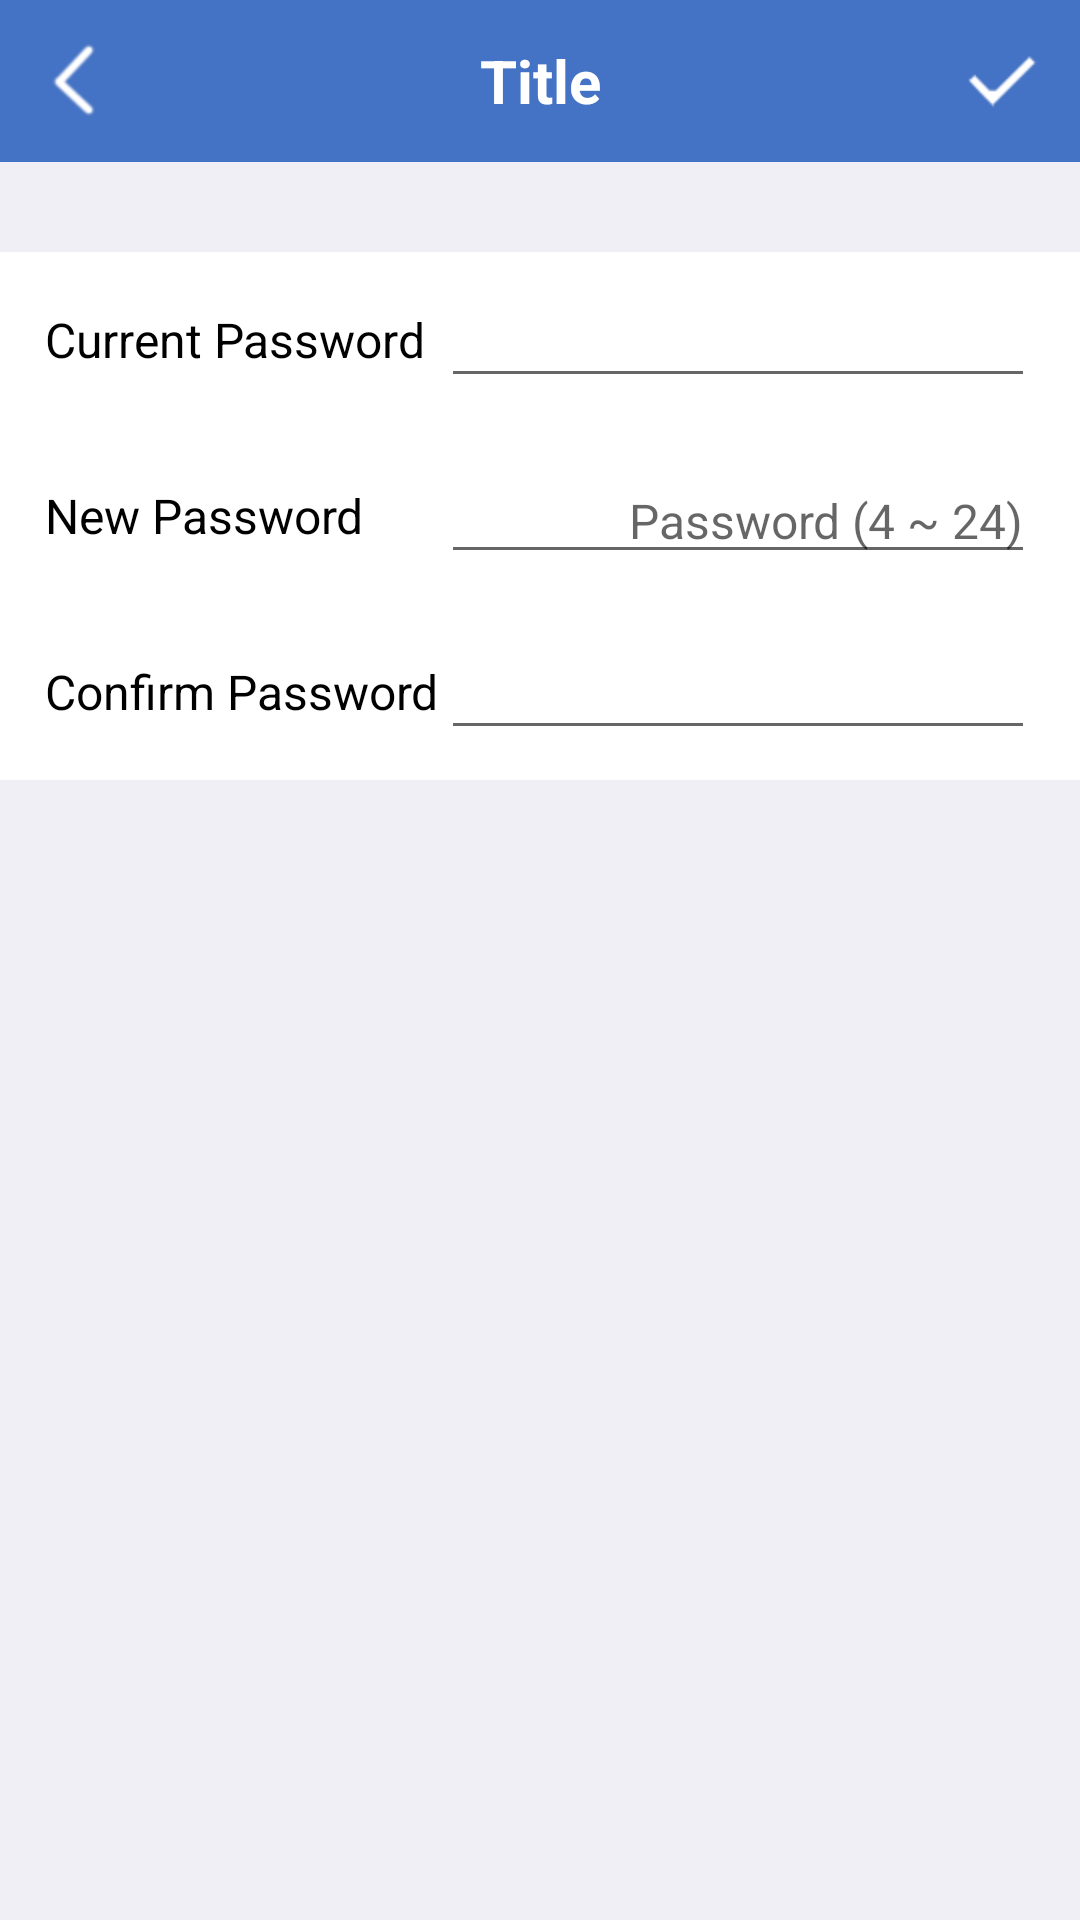

Layout XML and referenced resources for this Android screen:
<!-- AndroidManifest.xml: application theme AppTheme.NoActionBar -->
<!-- res/layout/activity_settings_changepassword.xml -->
<?xml version="1.0" encoding="utf-8"?>
<LinearLayout xmlns:android="http://schemas.android.com/apk/res/android"
    android:id="@+id/changePw_ctMain"
    android:orientation="vertical"
    android:layout_width="match_parent"
    android:layout_height="match_parent"
    android:background="#f0eff5"
    android:divider="@drawable/separator"
    android:showDividers="middle"
    android:focusable="true"
    android:focusableInTouchMode="true">

    <include
        android:id="@+id/toolbar"
        layout="@layout/actionbar_default"/>

    <LinearLayout
        android:orientation="vertical"
        android:layout_width="match_parent"
        android:layout_height="wrap_content"
        android:layout_marginTop="30dp"
        android:background="#fff"
        android:divider="@drawable/separator"
        android:showDividers="middle">

        <LinearLayout
            android:orientation="horizontal"
            android:layout_width="match_parent"
            android:layout_height="wrap_content"
            android:paddingLeft="15dp"
            android:paddingRight="15dp"
            android:paddingTop="10dp"
            android:paddingBottom="10dp">

            <TextView
                android:layout_width="match_parent"
                android:layout_height="wrap_content"
                android:layout_weight="3"
                android:text="@string/text_currentPw"
                android:textColor="#000"
                android:textSize="16dp"
                android:layout_gravity="center"/>

            <EditText
                android:id="@+id/changePw_etCurrent"
                android:layout_width="match_parent"
                android:layout_height="wrap_content"
                android:layout_weight="2"
                android:text=""
                android:textSize="16dp"
                android:maxLength="186"
                android:gravity="right"
                android:inputType="textNoSuggestions|textPassword"
                android:maxLines="1"
            />

        </LinearLayout>

        <LinearLayout
            android:orientation="horizontal"
            android:layout_width="match_parent"
            android:layout_height="wrap_content"
            android:paddingLeft="15dp"
            android:paddingRight="15dp"
            android:paddingTop="10dp"
            android:paddingBottom="10dp">

            <TextView
                android:layout_width="match_parent"
                android:layout_height="wrap_content"
                android:layout_weight="3"
                android:text="@string/text_newPw"
                android:textColor="#000"
                android:textSize="16dp"
                android:layout_gravity="center"/>

            <EditText
                android:id="@+id/changePw_etNew"
                android:layout_width="match_parent"
                android:layout_height="wrap_content"
                android:layout_weight="2"
                android:text=""
                android:hint="@string/hint_password"
                android:textSize="16dp"
                android:maxLength="186"
                android:gravity="right"
                android:inputType="textNoSuggestions|textPassword"
                android:maxLines="1"
            />

        </LinearLayout>

        <LinearLayout
            android:orientation="horizontal"
            android:layout_width="match_parent"
            android:layout_height="wrap_content"
            android:paddingLeft="15dp"
            android:paddingRight="15dp"
            android:paddingTop="10dp"
            android:paddingBottom="10dp">

            <TextView
                android:layout_width="match_parent"
                android:layout_height="wrap_content"
                android:layout_weight="3"
                android:text="@string/text_confirmPw"
                android:textColor="#000"
                android:textSize="16dp"
                android:layout_gravity="center"
            />

            <EditText
                android:id="@+id/changePw_etConfirm"
                android:layout_width="match_parent"
                android:layout_height="wrap_content"
                android:layout_weight="2"
                android:text=""
                android:textSize="16dp"
                android:maxLength="186"
                android:gravity="right"
                android:inputType="textNoSuggestions|textPassword"
                android:maxLines="1"
            />

        </LinearLayout>

    </LinearLayout>

    <LinearLayout
        android:layout_width="match_parent"
        android:layout_height="match_parent">

        <TextView
            android:id="@+id/changePw_tvErrorMsg"
            android:paddingTop="20dp"
            android:text=""
            android:layout_width="match_parent"
            android:layout_height="wrap_content"
            android:gravity="center"
            android:textColor="#f00"/>
    </LinearLayout>

</LinearLayout>
<!-- res/layout/actionbar_default.xml (included above) -->
<?xml version="1.0" encoding="utf-8"?>
<android.support.v7.widget.Toolbar
    xmlns:android="http://schemas.android.com/apk/res/android"
    xmlns:app="http://schemas.android.com/apk/res-auto"
    android:layout_width="match_parent"
    android:layout_height="54dp"
    android:contentInsetLeft="0dp"
    android:contentInsetStart="0dp"
    app:contentInsetLeft="0dp"
    app:contentInsetStart="0dp"
    android:contentInsetRight="0dp"
    android:contentInsetEnd="0dp"
    app:contentInsetRight="0dp"
    app:contentInsetEnd="0dp">

    <LinearLayout
        android:orientation="horizontal"
        android:layout_width="match_parent"
        android:layout_height="54dp"
        android:background="#4472c4">

        <ImageView
            android:id="@+id/actionbar_default_btnBack"
            android:layout_width="32dp"
            android:layout_height="32dp"
            android:src="@drawable/backbtn"
            android:layout_gravity="center"
            android:layout_margin="10dp"
            android:tint="#ffffff"
            android:background="?android:attr/selectableItemBackgroundBorderless"/>

        <TextView
            android:id="@+id/actionbar_default_tvTitle"
            android:layout_width="match_parent"
            android:layout_height="match_parent"
            android:layout_weight="1"
            android:text="Title"
            android:textSize="20sp"
            android:textStyle="bold"
            android:textColor="#ffffff"
            android:gravity="center"
            android:background="?android:attr/selectableItemBackgroundBorderless"/>

        <ImageView
            android:id="@+id/actionbar_default_btnConfirm"
            android:layout_width="32dp"
            android:layout_height="32dp"
            android:src="@drawable/checkmark"
            android:layout_gravity="center"
            android:layout_margin="10dp"
            android:tint="#ffffff"
            android:background="?android:attr/selectableItemBackgroundBorderless"/>

    </LinearLayout>

</android.support.v7.widget.Toolbar>
<!-- resources referenced by this layout -->
<resources>
  <!-- drawable backbtn: png bitmap (drawable, 16287 bytes) -->
  <!-- drawable checkmark: png bitmap (drawable, 15819 bytes) -->
  <string name="hint_password">Password (4 ~ 24)</string>
  <string name="text_confirmPw">Confirm Password</string>
  <string name="text_currentPw">Current Password</string>
  <string name="text_newPw">New Password</string>
  <style name="AppTheme.NoActionBar">
          <item name="colorPrimary">@color/colorPrimary</item>
          <item name="colorPrimaryDark">@color/colorPrimaryDark</item>
          <item name="windowActionBar">false</item>
          <item name="windowNoTitle">true</item>
      </style>
  <color name="colorPrimary">#4472c4</color>
  <color name="colorPrimaryDark">#365a9b</color>
</resources>
